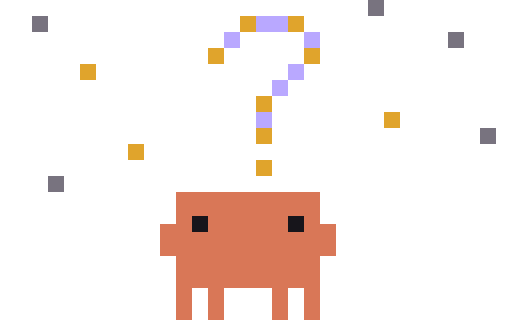
t = 0.00 s
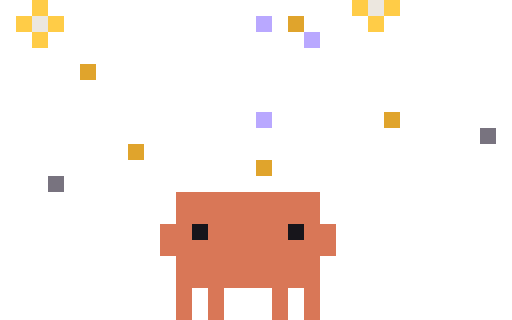
t = 0.13 s
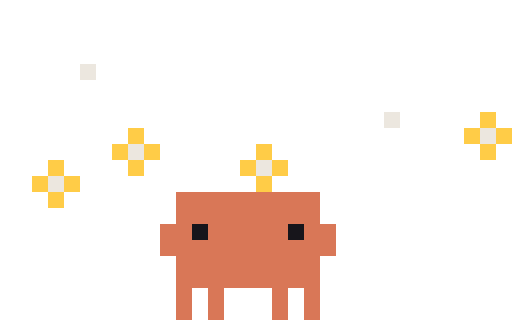
t = 0.26 s
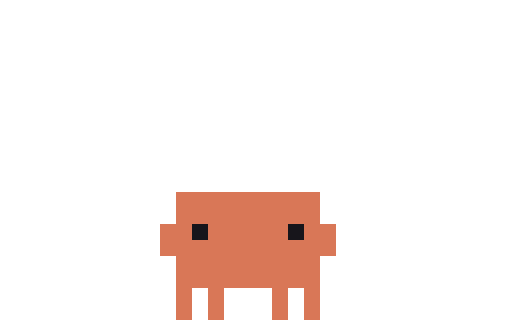
t = 0.43 s
t = 0.50 s: frame unchanged from t = 0.43 s, image omitted
t = 0.65 s: frame unchanged from t = 0.43 s, image omitted

The animated SVG that drew these frames (rendered in a browser with its animation timeline set to each time). Animation: 8 CSS @keyframes rules; one cycle of 0.65 s.

<svg xmlns="http://www.w3.org/2000/svg" width="96" height="60" viewBox="0 0 32 20" shape-rendering="crispEdges"><title>Clawd out-thinking-stars</title><desc>Pack-away for thinking-stars: its scene leaves, ending on the plain pose.</desc><style>@keyframes clawd-out-thinking-stars-0-0{0%{opacity:1}7.692%{opacity:0}100%{opacity:0}}.clawd-out-thinking-stars-0-0{opacity:1;animation:clawd-out-thinking-stars-0-0 650ms step-end 1 forwards}@keyframes clawd-out-thinking-stars-0-1{0%{opacity:0}7.692%{opacity:1}15.385%{opacity:0}100%{opacity:0}}.clawd-out-thinking-stars-0-1{opacity:0;animation:clawd-out-thinking-stars-0-1 650ms step-end 1 forwards}@keyframes clawd-out-thinking-stars-0-2{0%{opacity:0}15.385%{opacity:1}23.077%{opacity:0}100%{opacity:0}}.clawd-out-thinking-stars-0-2{opacity:0;animation:clawd-out-thinking-stars-0-2 650ms step-end 1 forwards}@keyframes clawd-out-thinking-stars-0-3{0%{opacity:0}23.077%{opacity:1}30.769%{opacity:0}100%{opacity:0}}.clawd-out-thinking-stars-0-3{opacity:0;animation:clawd-out-thinking-stars-0-3 650ms step-end 1 forwards}@keyframes clawd-out-thinking-stars-0-4{0%{opacity:0}30.769%{opacity:1}38.462%{opacity:0}100%{opacity:0}}.clawd-out-thinking-stars-0-4{opacity:0;animation:clawd-out-thinking-stars-0-4 650ms step-end 1 forwards}@keyframes clawd-out-thinking-stars-0-5{0%{opacity:0}38.462%{opacity:1}46.154%{opacity:0}100%{opacity:0}}.clawd-out-thinking-stars-0-5{opacity:0;animation:clawd-out-thinking-stars-0-5 650ms step-end 1 forwards}@keyframes clawd-out-thinking-stars-0-6{0%{opacity:0}46.154%{opacity:1}53.846%{opacity:0}100%{opacity:0}}.clawd-out-thinking-stars-0-6{opacity:0;animation:clawd-out-thinking-stars-0-6 650ms step-end 1 forwards}@keyframes clawd-out-thinking-stars-0-7{0%{opacity:0}53.846%{opacity:1}100%{opacity:1}}.clawd-out-thinking-stars-0-7{opacity:0;animation:clawd-out-thinking-stars-0-7 650ms step-end 1 forwards}@media (prefers-reduced-motion:reduce){[class^="clawd-out-thinking-stars-"]{animation:none!important}}</style><g class="clawd-out-thinking-stars-0-0" transform="scale(0.5)"><path fill="#78737F" d="M46 0h2v1h-2zM46 1h2v1h-2zM4 2h2v1h-2zM4 3h2v1h-2zM56 4h2v1h-2zM56 5h2v1h-2zM60 16h2v1h-2zM60 17h2v1h-2zM6 22h2v1h-2zM6 23h2v1h-2z"/><path fill="#E0A42C" d="M30 2h2v1h-2zM36 2h2v1h-2zM30 3h2v1h-2zM36 3h2v1h-2zM26 6h2v1h-2zM38 6h2v1h-2zM26 7h2v1h-2zM38 7h2v1h-2zM10 8h2v1h-2zM10 9h2v1h-2zM32 12h2v1h-2zM32 13h2v1h-2zM48 14h2v1h-2zM48 15h2v1h-2zM32 16h2v1h-2zM32 17h2v1h-2zM16 18h2v1h-2zM16 19h2v1h-2zM32 20h2v1h-2zM32 21h2v1h-2z"/><path fill="#B9A8FF" d="M32 2h4v1h-4zM32 3h4v1h-4zM28 4h2v1h-2zM38 4h2v1h-2zM28 5h2v1h-2zM38 5h2v1h-2zM36 8h2v1h-2zM36 9h2v1h-2zM34 10h2v1h-2zM34 11h2v1h-2zM32 14h2v1h-2zM32 15h2v1h-2z"/><path fill="#D97757" d="M22 24h18v1h-18zM22 25h18v1h-18zM22 26h18v1h-18zM22 27h2v1h-2zM26 27h10v1h-10zM38 27h2v1h-2zM20 28h4v1h-4zM26 28h10v1h-10zM38 28h4v1h-4zM20 29h22v1h-22zM20 30h22v1h-22zM20 31h22v1h-22zM22 32h18v1h-18zM22 33h18v1h-18zM22 34h18v1h-18zM22 35h18v1h-18zM22 36h2v1h-2zM26 36h2v1h-2zM34 36h2v1h-2zM38 36h2v1h-2zM22 37h2v1h-2zM26 37h2v1h-2zM34 37h2v1h-2zM38 37h2v1h-2zM22 38h2v1h-2zM26 38h2v1h-2zM34 38h2v1h-2zM38 38h2v1h-2zM22 39h2v1h-2zM26 39h2v1h-2zM34 39h2v1h-2zM38 39h2v1h-2z"/><path fill="#17151B" d="M24 27h2v1h-2zM36 27h2v1h-2zM24 28h2v1h-2zM36 28h2v1h-2z"/></g><g class="clawd-out-thinking-stars-0-1" transform="scale(0.5)"><path fill="#78737F" d="M46 0h2v1h-2zM46 1h2v1h-2zM4 2h2v1h-2zM4 3h2v1h-2zM56 4h2v1h-2zM56 5h2v1h-2zM60 16h2v1h-2zM60 17h2v1h-2zM6 22h2v1h-2zM6 23h2v1h-2z"/><path fill="#E0A42C" d="M30 2h2v1h-2zM36 2h2v1h-2zM30 3h2v1h-2zM36 3h2v1h-2zM26 6h2v1h-2zM38 6h2v1h-2zM26 7h2v1h-2zM38 7h2v1h-2zM10 8h2v1h-2zM10 9h2v1h-2zM32 12h2v1h-2zM32 13h2v1h-2zM48 14h2v1h-2zM48 15h2v1h-2zM32 16h2v1h-2zM32 17h2v1h-2zM16 18h2v1h-2zM16 19h2v1h-2zM32 20h2v1h-2zM32 21h2v1h-2z"/><path fill="#B9A8FF" d="M32 2h4v1h-4zM32 3h4v1h-4zM28 4h2v1h-2zM38 4h2v1h-2zM28 5h2v1h-2zM38 5h2v1h-2zM36 8h2v1h-2zM36 9h2v1h-2zM34 10h2v1h-2zM34 11h2v1h-2zM32 14h2v1h-2zM32 15h2v1h-2z"/><path fill="#D97757" d="M22 24h18v1h-18zM22 25h18v1h-18zM22 26h18v1h-18zM22 27h18v1h-18zM20 28h4v1h-4zM26 28h10v1h-10zM38 28h4v1h-4zM20 29h4v1h-4zM26 29h10v1h-10zM38 29h4v1h-4zM20 30h22v1h-22zM20 31h22v1h-22zM22 32h18v1h-18zM22 33h18v1h-18zM22 34h18v1h-18zM22 35h18v1h-18zM22 36h2v1h-2zM26 36h2v1h-2zM34 36h2v1h-2zM38 36h2v1h-2zM22 37h2v1h-2zM26 37h2v1h-2zM34 37h2v1h-2zM38 37h2v1h-2zM22 38h2v1h-2zM26 38h2v1h-2zM34 38h2v1h-2zM38 38h2v1h-2zM22 39h2v1h-2zM26 39h2v1h-2zM34 39h2v1h-2zM38 39h2v1h-2z"/><path fill="#17151B" d="M24 28h2v1h-2zM36 28h2v1h-2zM24 29h2v1h-2zM36 29h2v1h-2z"/></g><g class="clawd-out-thinking-stars-0-2" transform="scale(0.5)"><path fill="#FFCC47" d="M4 0h2v1h-2zM44 0h2v1h-2zM48 0h2v1h-2zM4 1h2v1h-2zM44 1h2v1h-2zM48 1h2v1h-2zM2 2h2v1h-2zM6 2h2v1h-2zM46 2h2v1h-2zM2 3h2v1h-2zM6 3h2v1h-2zM46 3h2v1h-2zM4 4h2v1h-2zM4 5h2v1h-2z"/><path fill="#ECE7DF" d="M46 0h2v1h-2zM46 1h2v1h-2zM4 2h2v1h-2zM4 3h2v1h-2z"/><path fill="#B9A8FF" d="M32 2h2v1h-2zM32 3h2v1h-2zM38 4h2v1h-2zM38 5h2v1h-2zM32 14h2v1h-2zM32 15h2v1h-2z"/><path fill="#E0A42C" d="M36 2h2v1h-2zM36 3h2v1h-2zM10 8h2v1h-2zM10 9h2v1h-2zM48 14h2v1h-2zM48 15h2v1h-2zM16 18h2v1h-2zM16 19h2v1h-2zM32 20h2v1h-2zM32 21h2v1h-2z"/><path fill="#78737F" d="M60 16h2v1h-2zM60 17h2v1h-2zM6 22h2v1h-2zM6 23h2v1h-2z"/><path fill="#D97757" d="M22 24h18v1h-18zM22 25h18v1h-18zM22 26h18v1h-18zM22 27h18v1h-18zM20 28h4v1h-4zM26 28h10v1h-10zM38 28h4v1h-4zM20 29h4v1h-4zM26 29h10v1h-10zM38 29h4v1h-4zM20 30h22v1h-22zM20 31h22v1h-22zM22 32h18v1h-18zM22 33h18v1h-18zM22 34h18v1h-18zM22 35h18v1h-18zM22 36h2v1h-2zM26 36h2v1h-2zM34 36h2v1h-2zM38 36h2v1h-2zM22 37h2v1h-2zM26 37h2v1h-2zM34 37h2v1h-2zM38 37h2v1h-2zM22 38h2v1h-2zM26 38h2v1h-2zM34 38h2v1h-2zM38 38h2v1h-2zM22 39h2v1h-2zM26 39h2v1h-2zM34 39h2v1h-2zM38 39h2v1h-2z"/><path fill="#17151B" d="M24 28h2v1h-2zM36 28h2v1h-2zM24 29h2v1h-2zM36 29h2v1h-2z"/></g><g class="clawd-out-thinking-stars-0-3" transform="scale(0.5)"><path fill="#ECE7DF" d="M46 0h2v1h-2zM46 1h2v1h-2zM4 2h2v1h-2zM4 3h2v1h-2zM56 4h2v1h-2zM56 5h2v1h-2zM32 9h2v1h-2zM32 10h2v1h-2z"/><path fill="#FFCC47" d="M56 2h2v1h-2zM56 3h2v1h-2zM54 4h2v1h-2zM58 4h2v1h-2zM54 5h2v1h-2zM58 5h2v1h-2zM56 6h2v1h-2zM32 7h2v1h-2zM56 7h2v1h-2zM32 8h2v1h-2zM30 9h2v1h-2zM34 9h2v1h-2zM30 10h2v1h-2zM34 10h2v1h-2zM32 11h2v1h-2zM32 12h2v1h-2z"/><path fill="#E0A42C" d="M10 8h2v1h-2zM10 9h2v1h-2zM48 14h2v1h-2zM48 15h2v1h-2zM16 18h2v1h-2zM16 19h2v1h-2zM32 20h2v1h-2zM32 21h2v1h-2z"/><path fill="#78737F" d="M60 16h2v1h-2zM60 17h2v1h-2zM6 22h2v1h-2zM6 23h2v1h-2z"/><path fill="#D97757" d="M22 24h18v1h-18zM22 25h18v1h-18zM22 26h18v1h-18zM22 27h18v1h-18zM20 28h4v1h-4zM26 28h10v1h-10zM38 28h4v1h-4zM20 29h4v1h-4zM26 29h10v1h-10zM38 29h4v1h-4zM20 30h22v1h-22zM20 31h22v1h-22zM22 32h18v1h-18zM22 33h18v1h-18zM22 34h18v1h-18zM22 35h18v1h-18zM22 36h2v1h-2zM26 36h2v1h-2zM34 36h2v1h-2zM38 36h2v1h-2zM22 37h2v1h-2zM26 37h2v1h-2zM34 37h2v1h-2zM38 37h2v1h-2zM22 38h2v1h-2zM26 38h2v1h-2zM34 38h2v1h-2zM38 38h2v1h-2zM22 39h2v1h-2zM26 39h2v1h-2zM34 39h2v1h-2zM38 39h2v1h-2z"/><path fill="#17151B" d="M24 28h2v1h-2zM36 28h2v1h-2zM24 29h2v1h-2zM36 29h2v1h-2z"/></g><g class="clawd-out-thinking-stars-0-4" transform="scale(0.5)"><path fill="#ECE7DF" d="M56 4h2v1h-2zM56 5h2v1h-2zM10 8h2v1h-2zM10 9h2v1h-2zM32 9h2v1h-2zM32 10h2v1h-2zM48 14h2v1h-2zM48 15h2v1h-2z"/><path fill="#FFCC47" d="M10 6h2v1h-2zM10 7h2v1h-2zM8 8h2v1h-2zM12 8h2v1h-2zM8 9h2v1h-2zM12 9h2v1h-2zM10 10h2v1h-2zM10 11h2v1h-2zM48 12h2v1h-2zM48 13h2v1h-2zM46 14h2v1h-2zM50 14h2v1h-2zM46 15h2v1h-2zM50 15h2v1h-2zM48 16h2v1h-2zM48 17h2v1h-2z"/><path fill="#E0A42C" d="M16 18h2v1h-2zM16 19h2v1h-2z"/><path fill="#D97757" d="M22 24h18v1h-18zM22 25h18v1h-18zM22 26h18v1h-18zM22 27h18v1h-18zM20 28h4v1h-4zM26 28h10v1h-10zM38 28h4v1h-4zM20 29h4v1h-4zM26 29h10v1h-10zM38 29h4v1h-4zM20 30h22v1h-22zM20 31h22v1h-22zM22 32h18v1h-18zM22 33h18v1h-18zM22 34h18v1h-18zM22 35h18v1h-18zM22 36h2v1h-2zM26 36h2v1h-2zM34 36h2v1h-2zM38 36h2v1h-2zM22 37h2v1h-2zM26 37h2v1h-2zM34 37h2v1h-2zM38 37h2v1h-2zM22 38h2v1h-2zM26 38h2v1h-2zM34 38h2v1h-2zM38 38h2v1h-2zM22 39h2v1h-2zM26 39h2v1h-2zM34 39h2v1h-2zM38 39h2v1h-2z"/><path fill="#17151B" d="M24 28h2v1h-2zM36 28h2v1h-2zM24 29h2v1h-2zM36 29h2v1h-2z"/></g><g class="clawd-out-thinking-stars-0-5" transform="scale(0.5)"><path fill="#ECE7DF" d="M10 8h2v1h-2zM10 9h2v1h-2zM48 14h2v1h-2zM48 15h2v1h-2zM60 16h2v1h-2zM60 17h2v1h-2zM16 18h2v1h-2zM16 19h2v1h-2zM32 20h2v1h-2zM32 21h2v1h-2zM6 22h2v1h-2zM6 23h2v1h-2z"/><path fill="#FFCC47" d="M60 14h2v1h-2zM60 15h2v1h-2zM16 16h2v1h-2zM58 16h2v1h-2zM62 16h2v1h-2zM16 17h2v1h-2zM58 17h2v1h-2zM62 17h2v1h-2zM14 18h2v1h-2zM18 18h2v1h-2zM32 18h2v1h-2zM60 18h2v1h-2zM14 19h2v1h-2zM18 19h2v1h-2zM32 19h2v1h-2zM60 19h2v1h-2zM6 20h2v1h-2zM16 20h2v1h-2zM30 20h2v1h-2zM34 20h2v1h-2zM6 21h2v1h-2zM16 21h2v1h-2zM30 21h2v1h-2zM34 21h2v1h-2zM4 22h2v1h-2zM8 22h2v1h-2zM32 22h2v1h-2zM4 23h2v1h-2zM8 23h2v1h-2zM32 23h2v1h-2zM6 24h2v1h-2zM6 25h2v1h-2z"/><path fill="#D97757" d="M22 24h18v1h-18zM22 25h18v1h-18zM22 26h18v1h-18zM22 27h18v1h-18zM20 28h4v1h-4zM26 28h10v1h-10zM38 28h4v1h-4zM20 29h4v1h-4zM26 29h10v1h-10zM38 29h4v1h-4zM20 30h22v1h-22zM20 31h22v1h-22zM22 32h18v1h-18zM22 33h18v1h-18zM22 34h18v1h-18zM22 35h18v1h-18zM22 36h2v1h-2zM26 36h2v1h-2zM34 36h2v1h-2zM38 36h2v1h-2zM22 37h2v1h-2zM26 37h2v1h-2zM34 37h2v1h-2zM38 37h2v1h-2zM22 38h2v1h-2zM26 38h2v1h-2zM34 38h2v1h-2zM38 38h2v1h-2zM22 39h2v1h-2zM26 39h2v1h-2zM34 39h2v1h-2zM38 39h2v1h-2z"/><path fill="#17151B" d="M24 28h2v1h-2zM36 28h2v1h-2zM24 29h2v1h-2zM36 29h2v1h-2z"/></g><g class="clawd-out-thinking-stars-0-6" transform="scale(0.5)"><path fill="#ECE7DF" d="M60 16h2v1h-2zM60 17h2v1h-2zM16 18h2v1h-2zM16 19h2v1h-2zM32 20h2v1h-2zM32 21h2v1h-2zM6 22h2v1h-2zM6 23h2v1h-2z"/><path fill="#D97757" d="M22 24h18v1h-18zM22 25h18v1h-18zM22 26h18v1h-18zM22 27h18v1h-18zM20 28h4v1h-4zM26 28h10v1h-10zM38 28h4v1h-4zM20 29h4v1h-4zM26 29h10v1h-10zM38 29h4v1h-4zM20 30h22v1h-22zM20 31h22v1h-22zM22 32h18v1h-18zM22 33h18v1h-18zM22 34h18v1h-18zM22 35h18v1h-18zM22 36h2v1h-2zM26 36h2v1h-2zM34 36h2v1h-2zM38 36h2v1h-2zM22 37h2v1h-2zM26 37h2v1h-2zM34 37h2v1h-2zM38 37h2v1h-2zM22 38h2v1h-2zM26 38h2v1h-2zM34 38h2v1h-2zM38 38h2v1h-2zM22 39h2v1h-2zM26 39h2v1h-2zM34 39h2v1h-2zM38 39h2v1h-2z"/><path fill="#17151B" d="M24 28h2v1h-2zM36 28h2v1h-2zM24 29h2v1h-2zM36 29h2v1h-2z"/></g><g class="clawd-out-thinking-stars-0-7" transform="scale(0.5)"><path fill="#D97757" d="M22 24h18v1h-18zM22 25h18v1h-18zM22 26h18v1h-18zM22 27h18v1h-18zM20 28h4v1h-4zM26 28h10v1h-10zM38 28h4v1h-4zM20 29h4v1h-4zM26 29h10v1h-10zM38 29h4v1h-4zM20 30h22v1h-22zM20 31h22v1h-22zM22 32h18v1h-18zM22 33h18v1h-18zM22 34h18v1h-18zM22 35h18v1h-18zM22 36h2v1h-2zM26 36h2v1h-2zM34 36h2v1h-2zM38 36h2v1h-2zM22 37h2v1h-2zM26 37h2v1h-2zM34 37h2v1h-2zM38 37h2v1h-2zM22 38h2v1h-2zM26 38h2v1h-2zM34 38h2v1h-2zM38 38h2v1h-2zM22 39h2v1h-2zM26 39h2v1h-2zM34 39h2v1h-2zM38 39h2v1h-2z"/><path fill="#17151B" d="M24 28h2v1h-2zM36 28h2v1h-2zM24 29h2v1h-2zM36 29h2v1h-2z"/></g></svg>
